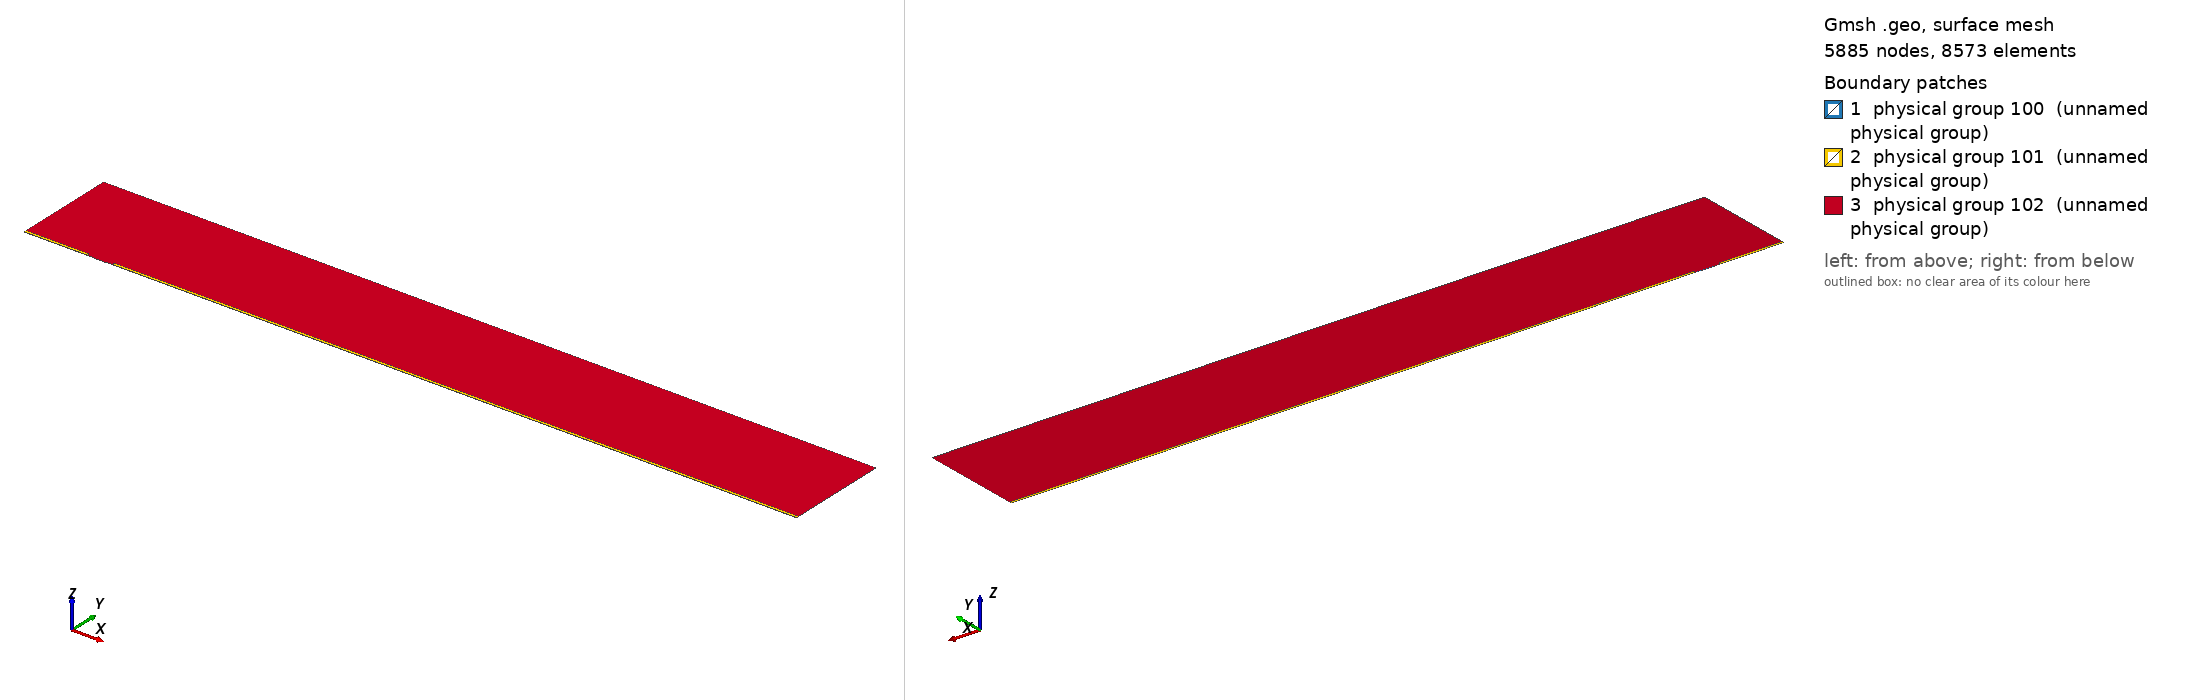

Gmsh geometry script, surface-meshed: 5885 nodes, 8573 surface elements. Boundary patches (legend numbers): 1 physical group 100 (unnamed physical group), 2 physical group 101 (unnamed physical group), 3 physical group 102 (unnamed physical group). Left view from above one corner, right view from below the opposite corner. Legend entries are the model's physical surfaces. The drawing asked Gmsh for element sizes between 1% and 20% of the model's largest extent; the script's own settings can give other sizes.

=== mesh.geo (drawn) ===
// Macro parameters
deltaStar = 1;
D = 0.5 * deltaStar; // depth of the gap 
W = 20 * deltaStar; // width of the gap
r = 8; // length of non-constant quads upstream and downstream of the gap
s = 8; // length of non-constant quads left and right inside the gap
BL = 0.25 * deltaStar; // height of the second layer of quad elements
BL_upper = 3.5 * deltaStar; // height of the third layer of quad elements
x0 = 100 * deltaStar; // x distance from inflow to gap
lengthOutflow = 1000 * deltaStar; // length after the gap
x3 = W + lengthOutflow; // last point of the domain
height = 150 * deltaStar; // height of the triangular region
triagHeightRegion_inflow = height - BL - BL_upper; // height of the triangular region

// Micro parameters
dx = 0.05; // dx of square elements near the leading and trailing edge of the gap (most resolution-demanding points in the domain)
size_triag_v_top = 32; // size of the elements in the upper triangular region

// All the value below are between 0 and 1. =1  means the elements are all equal in size. Avoid using values very close to 1, because we dividing by log(p) in the formula.
dy_in_v_right = 1.5; // heighest quad in the upper layer of quads, in the right part of the gap
dy_in_v_left = 1.75; // heighest quad in the upper layer of quads, in the left part of the gap
//p_in_v_right = (W / 2 - dy_in_v_right) / (W / 2 - dx); // densitiy concentration of elements inside the gap, vertically, near the right wall.
//p_in_v_left = (W / 2 - dy_in_v_left) / (W / 2 - dx); // densitiy concentration of elements inside the gap, vertically, near the left wall.
// fit (check the file scripts/fit_gmsh.py for more details)
p_in_v_left = 1.04645449 - 0.72589797/(W - 5.47760158)^0.49073995; // densitiy concentration of elements inside the gap, vertically, near the left wall.
p_in_v_right = 1.01007546 - 1.01562315/(W - 1.82092136)^0.74948754; // densitiy concentration of elements inside the gap, vertically, near the right wall.
p_in_h = 0.9; // densitiy concentration of elements inside the gap, horizontally. 

p_out_h = 0.5; // densitiy concentration of elements outside the gap, horizontally.
p_out_h_upper = 0.4; // densitiy concentration of elements outside the gap, horizontally on the upper layer of quads
p_out_v_inflow_dense = 0.8; // densitiy concentration of elements outside the gap, vertically, near the inflow and the gap
p_out_v_inflow_sparse = 0.99; // densitiy concentration of elements outside the gap, vertically, near the inflow and far from the gap
p_out_v_outflow_dense = 0.9; // densitiy concentration of elements outside the gap, vertically, near the outflow and the gap
p_out_v_outflow_sparse = 0.995; // densitiy concentration of elements outside the gap, vertically, near the outflow and far from the gap
p_triag_h_inflow = 0.8; // densitiy concentration of elements in the triangular region of the domain, horizontally.
p_triag_h_outflow = p_triag_h_inflow; // densitiy concentration of elements in the triangular region of the domain, horizontally.

enlarge_triag_inflow = 1.1; // heigher the value, larger the elements in the triangular region near the inflow
enlarge_triag_outflow = 1.1; // heigher the value, larger the elements in the triangular region near the outflow

// Automated parameters 
a_in_v_right = dx / (W / 2);
a_in_v_left = dx / (W / 2);
a_in_h = dx / (D / 2);
a_out_h = dx / BL;
a_out_v_inflow_dense = dx / r;
a_out_v_outflow_dense = dx / r;

// for the derivation of the formula, see file 20250123_gmshFormula.md in the docs folder
N_in_v_right = Ceil( Log (a_in_v_right / (1 - p_in_v_right + a_in_v_right * p_in_v_right)) / Log(p_in_v_right) );
N_in_v_left = Ceil( Log (a_in_v_left / (1 - p_in_v_left + a_in_v_left * p_in_v_left)) / Log(p_in_v_left) );
N_in_h = Ceil( Log (a_in_h / (1 - p_in_h + a_in_h * p_in_h)) / Log(p_in_h) );
N_out_h = Ceil( Log (a_out_h / (1 - p_out_h + a_out_h * p_out_h)) / Log(p_out_h) ) + 1; // + 1 is to correct the fact that the distance is too small to properly approximate the dx length
N_out_v_inflow_dense = Ceil( Log (a_out_v_inflow_dense / (1 - p_out_v_inflow_dense + a_out_v_inflow_dense * p_out_v_inflow_dense)) / Log(p_out_v_inflow_dense) );
N_out_v_outflow_dense = Ceil( Log (a_out_v_outflow_dense / (1 - p_out_v_outflow_dense + a_out_v_outflow_dense * p_out_v_outflow_dense)) / Log(p_out_v_outflow_dense) );

p_for_a_out_v_inflow_sparse_computation = p_out_v_inflow_dense;
p_for_a_out_v_outflow_sparse_computation = (p_out_v_outflow_dense + p_out_v_outflow_dense) / 2;
a_out_v_inflow_sparse = r / (x0 - r) * (1 - p_for_a_out_v_inflow_sparse_computation) / (1 - p_for_a_out_v_inflow_sparse_computation^(N_out_v_inflow_dense + 1));
a_out_v_outflow_sparse = r / (lengthOutflow - r) * (1 - p_for_a_out_v_outflow_sparse_computation) / (1 - p_for_a_out_v_outflow_sparse_computation^(N_out_v_outflow_dense + 1));

N_out_v_inflow_sparse = Ceil( Log(a_out_v_inflow_sparse / (1 - p_out_v_inflow_sparse + a_out_v_inflow_sparse * p_out_v_inflow_sparse)) / Log(p_out_v_inflow_sparse) );
N_out_v_outflow_sparse = Ceil( Log(a_out_v_outflow_sparse / (1 - p_out_v_outflow_sparse + a_out_v_outflow_sparse * p_out_v_outflow_sparse)) / Log(p_out_v_outflow_sparse) );


// second layer of quads
a_out_h_upper = (BL) / (BL_upper) * (1 - p_out_h) / (1 - p_out_h^(N_out_h + 1));
N_out_h_upper = Ceil( Log(a_out_h_upper / (1 - p_out_h_upper + a_out_h_upper * p_out_h_upper)) / Log(p_out_h_upper) );

// ---------------------------
// for triangular region
// ---------------------------
a_triag_h_inflow = (BL_upper) / (triagHeightRegion_inflow) * (1 - p_out_h_upper) / (1 - p_out_h_upper^(N_out_h_upper + 1));
a_triag_h_outflow = a_triag_h_inflow;
N_triag_v_top = Ceil( (x3 + x0) / size_triag_v_top ); // we assume p_triag_v = 1, otherwise the formula is different
N_triag_h_inflow = Ceil( Log(a_triag_h_inflow / (1 - p_triag_h_inflow + a_triag_h_inflow * p_triag_h_inflow)) / Log(p_triag_h_inflow) );
N_triag_h_outflow = Ceil( Log(a_triag_h_outflow / (1 - p_triag_h_outflow + a_triag_h_outflow * p_triag_h_outflow)) / Log(p_triag_h_outflow) );
N_triag_h_inflow = Ceil( N_triag_h_inflow / enlarge_triag_inflow );
N_triag_h_outflow = Ceil( N_triag_h_outflow / enlarge_triag_outflow );

Point(1) = {-x0, 0, 0};
Point(2) = {0,0,0};
Point(3) = {0,-D,0};
Point(4) = {W,-D,0};
Point(5) = {W,0,0};
Point(6) = {x3,0,0};
Point(8) = {x3,height,0};
Point(7) = {x3,BL,0};
Point(9) = {-x0,height,0};
Point(10) = {-x0,BL,0};
Point(11) = {0,BL,0};
Point(12) = {W,BL,0};
Point(13) = {W/2,0,0};
Point(14) = {W/2,BL,0};
Point(15) = {0,-D/2,0};
Point(16) = {W/2,-D,0};
Point(17) = {W,-D/2,0};
Point(18) = {-r,0,0};
Point(19) = {-r,BL,0};
Point(20) = {W + r,0,0};
Point(21) = {W + r,BL,0};
Point(22) = {-x0,BL+BL_upper,0};
Point(23) = {-r,BL+BL_upper,0};
Point(24) = {W + r,BL+BL_upper,0};
Point(25) = {x3,BL+BL_upper,0};

Line(1) = {1,18};
Line(2) = {2,15};
Line(3) = {3,16};
Line(4) = {4,17};
Line(5) = {5,20};
Line(6) = {6,7};
Line(7) = {7,25};
Line(8) = {8,9};
Line(9) = {9,22};
Line(10) = {10,19};
Line(11) = {10,1};
Line(12) = {11,14};
Line(13) = {12,21};
Line(14) = {2,13};
Line(15) = {15,3};
Line(16) = {16,4};
Line(17) = {17,5};
Line(18) = {13,5};
Line(19) = {14,12};
Line(20) = {18,2};
Line(21) = {20,6};
Line(22) = {21,7};
Line(23) = {19,11};
Line(24) = {22,10};
Line(25) = {25,8};
Line(26) = {25,24};
Line(27) = {22,23};
Line(28) = {23,19};
Line(29) = {24,21};

// outer quads
Curve Loop(1) = {5, 21, 6, -22, -13, -19, -12, -23, -10, 11, 1, 20, 14, 18};
Plane Surface(1) = {1};

// inside gap
Curve Loop(2) = {2, 15, 3, 16, 4, 17, -18, -14};
Plane Surface(2) = {2};

// triangular region
Curve Loop(3) = {23, 12, 19, 13, -29, -26, 25, 8, 9, 27, 28};
Plane Surface(3) = {3};

// 3rd layer of quads
Curve Loop(4) = {-24, 27, 28,-10};
Curve Loop(5) = {-29, -26, -7, -22};

Plane Surface(4) = {4};
Plane Surface(5) = {5};


// This defines the surfaces that will be meshed with quad elements
Transfinite Surface {1} = {1, 6, 7, 10};
Transfinite Surface {2} = {3, 4, 5, 2}; // number '2' must match the number '2' of plane surface
Transfinite Surface {4} = {19, 23, 22, 10};
Transfinite Surface {5} = {7, 25, 24, 21};

Transfinite Curve {18, 16, 19} = N_in_v_right Using Progression p_in_v_right;
Transfinite Curve {-14, -3, -12} = N_in_v_left Using Progression p_in_v_left;

Transfinite Curve {-2, 15, 17, -4} = N_in_h Using Progression p_in_h;


Transfinite Curve {11, -6} = N_out_h Using Progression p_out_h;
Transfinite Curve {24, 28, 29, -7} = N_out_h_upper Using Progression p_out_h_upper;
Transfinite Curve {10, 1, 27} = N_out_v_inflow_sparse Using Progression p_out_v_inflow_sparse;
Transfinite Curve {20, 23} = N_out_v_inflow_dense Using Progression p_out_v_inflow_dense;
Transfinite Curve {-21, -22, 26} = N_out_v_outflow_sparse Using Progression p_out_v_outflow_sparse;
Transfinite Curve {-5, -13} = N_out_v_outflow_dense Using Progression p_out_v_outflow_dense;

Recombine Surface {1, 2, 4, 5};

// for triangluar region
Transfinite Curve {8} = N_triag_v_top Using Progression 1;
Transfinite Curve {-25} = N_triag_h_outflow Using Progression p_triag_h_outflow;
Transfinite Curve {9} = N_triag_h_inflow Using Progression p_triag_h_inflow;


// defining boundary
Physical Curve(1) = {9,24,11}; // inlet
Physical Curve(2) = {7,25,6}; // outlet
Physical Curve(3) = {8}; // top
Physical Curve(4) = {1, 20, 2, 15, 3, 16, 4, 17, 5, 21}; // wall


Physical Surface(100) = {1};
Physical Surface(101) = {2, 4, 5};
Physical Surface(102) = {3};
